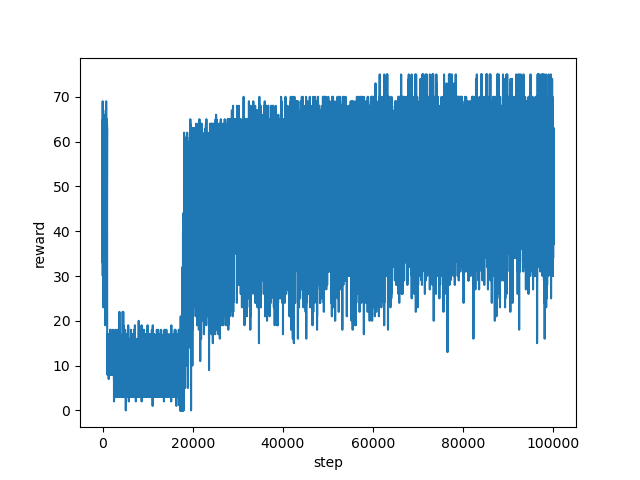

The file beside this chart, header and first rows:
step, reward
0, 45.0
1, 33.0
2, 36.0
3, 54.0
4, 57.0
5, 56.0
6, 57.0
7, 51.0
8, 59.0
9, 63.0
10, 53.0
11, 53.0
12, 50.0
13, 51.0
14, 61.0
15, 60.0
16, 62.0
17, 59.0
18, 61.0
19, 61.0
20, 60.0
21, 60.0
22, 60.0
23, 59.0
24, 46.0
25, 42.0
26, 56.0
27, 59.0
28, 61.0
29, 54.0
30, 56.0
31, 69.0
32, 60.0
33, 54.0
34, 49.0
35, 54.0
36, 54.0
37, 54.0
38, 63.0
39, 45.0
40, 42.0
41, 38.0
42, 37.0
43, 37.0
44, 30.0
45, 35.0
46, 45.0
47, 52.0
48, 44.0
49, 54.0
50, 57.0
51, 51.0
52, 54.0
53, 56.0
54, 55.0
55, 58.0
56, 44.0
57, 57.0
58, 58.0
59, 48.0
... 99,940 more rows
